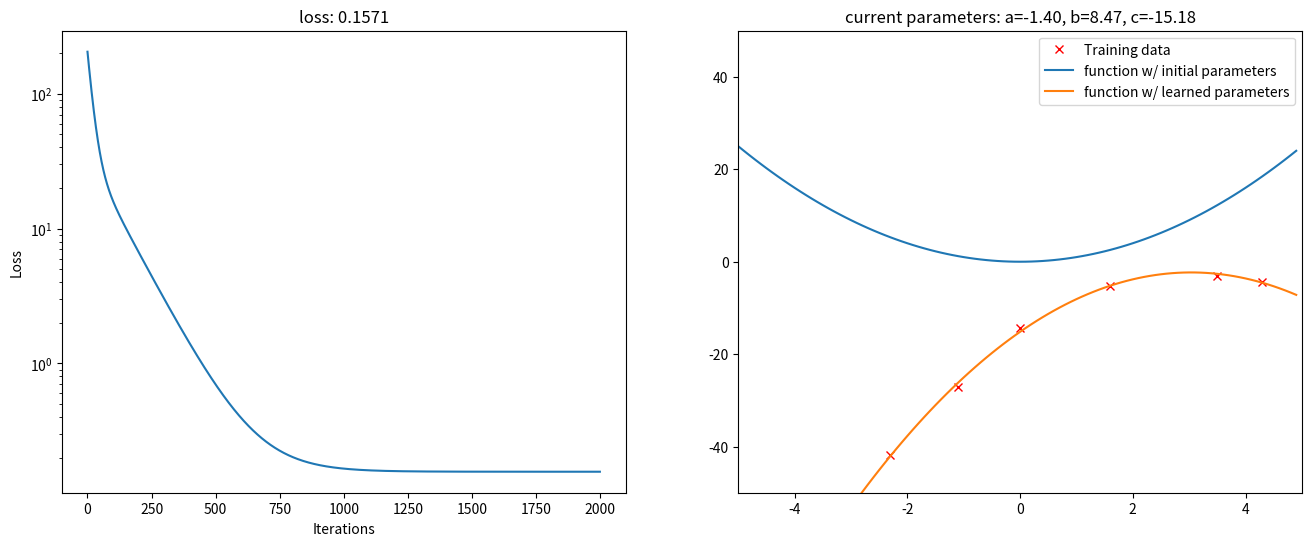

Write Python code to recreate this figure.
import numpy as np
import matplotlib.pyplot as plt

plt.close('all')

## training data
X = [1.6, -2.3, -1.1, 0, 3.5, 4.3]
Y = [-5.3, -41.8, -27.1, -14.3, -3, -4.3]

def f(x, p):
  return p[0]*x**2 + p[1]*x + p[2]

def compute_error(x, y, p):
  e = f(x, p) - y
  return 0.5 * e**2

def compute_loss(X, Y, p):
  N = len(X)
  return sum([compute_error(x, y, p) for x, y in zip(X, Y)]) / N

def compute_grad_error(x, y, p):
  e = f(x, p) - y
  return np.array([x**2*e, x*e, e])

def compute_grad_loss(X, Y, p):
  N = len(X)
  return sum([compute_grad_error(x, y, p) for x,y in zip(X, Y)]) / N

## Algorithm hyperparameters
p0 = [1,0,0]      # initial parameters
tau = 0.01       # gradient descent stepsize
num_iter = 2000   # number of iterations
p = p0
loss = []
## perform gradient descent
for k in range(num_iter):
  d = compute_grad_loss(X, Y, p)
  p -= tau*d                       # descent step: update parameters
  loss.append(compute_loss(X, Y, p))
  if k%100 == 0:
    print(f"iter {k:04d}, loss={loss[-1]:.2f}, p=[{p[0]:.2f}, {p[1]:.2f}, {p[2]:.2f}]")

## visualize result
print(f"\nFinal result: loss={loss[-1]}, p={p}\n")
plt.figure(figsize=(16,6))
plt.subplot(121)
plt.semilogy(loss)
plt.xlabel('Iterations')
plt.ylabel('Loss')
plt.title(f'loss: {loss[-1]:.4f}')

x_all = np.arange(-5, 5, 0.1)
plt.subplot(122)
plt.plot(X,Y,'rx', label='Training data')
plt.plot(x_all, f(x_all, p0), label=f'function w/ initial parameters')
plt.plot(x_all, f(x_all, p), label=f'function w/ learned parameters')
plt.xlim([-5,5])
plt.ylim([-50,50])
plt.title(f'current parameters: a={p[0]:.2f}, b={p[1]:.2f}, c={p[2]:.2f}')
plt.legend()

